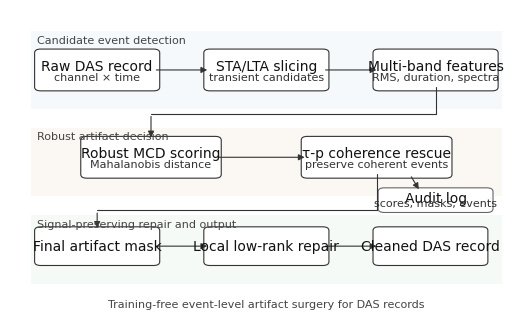

The script that saved this image:
# -*- coding: utf-8 -*-
"""
Figure 1：MCS-AND 方法流程图生成脚本（A4 宽度规范版）。

用途：
    生成论文正文 Figure 1，展示 MCS-AND 的整体处理流程。

版面规范：
    - 图宽约为 A4 纸宽度的 4/5；
    - Times New Roman；
    - 主字体 10 pt；
    - 小标注 8 pt；
    - 所有文字不加粗；
    - 使用希腊字母 τ-p，而不是 tau-p；
    - 输出 PNG 和 PDF。

输出目录：
    D:\项目实验\积石山实验\DAS相关\去噪论文\论文主图\Figure1_workflow

输出文件：
    Figure1_MCSAND_workflow.png
    Figure1_MCSAND_workflow.pdf
"""

from __future__ import annotations

from pathlib import Path
from typing import Tuple

import matplotlib

matplotlib.use("Agg")
import matplotlib.pyplot as plt
from matplotlib.patches import FancyBboxPatch, FancyArrowPatch, Rectangle


# =============================================================================
# 1. 输出路径和版面参数
# =============================================================================

OUT_DIR = Path(r"D:\项目实验\积石山实验\DAS相关\去噪论文\论文主图\Figure1_workflow")

A4_WIDTH_IN = 8.27
FIG_WIDTH_IN = A4_WIDTH_IN * 4.0 / 5.0
FIG_HEIGHT_IN = 4.05
DPI = 600

FONT_NAME = "Times New Roman"
FONT_SIZE_MAIN = 10
FONT_SIZE_SMALL = 8


# =============================================================================
# 2. 绘图风格
# =============================================================================

def setup_style() -> None:
    """设置字体、字号和线宽。"""
    plt.rcParams.update({
        "font.family": FONT_NAME,
        "font.weight": "normal",
        "font.size": FONT_SIZE_MAIN,
        "axes.titlesize": FONT_SIZE_MAIN,
        "axes.titleweight": "normal",
        "axes.labelsize": FONT_SIZE_MAIN,
        "axes.labelweight": "normal",
        "figure.dpi": DPI,
        "savefig.dpi": DPI,
        "mathtext.fontset": "stix",
    })


def replace_tau_p(text: str) -> str:
    """统一使用 τ-p 写法。"""
    return text.replace("tau-p", "τ-p").replace("tau_p", "τ-p")


# =============================================================================
# 3. 基础绘图函数
# =============================================================================

def add_box(
    ax: plt.Axes,
    xy: Tuple[float, float],
    width: float,
    height: float,
    title: str,
    subtitle: str = "",
    facecolor: str = "#F7F7F7",
    edgecolor: str = "#333333",
) -> FancyBboxPatch:
    """
    添加圆角流程框。

    参数：
        xy:
            左下角坐标，使用归一化画布坐标。
        width, height:
            框宽和框高。
        title:
            主文字，10 号。
        subtitle:
            说明文字，8 号。
    """
    x, y = xy
    patch = FancyBboxPatch(
        (x, y),
        width,
        height,
        boxstyle="round,pad=0.012,rounding_size=0.012",
        linewidth=0.8,
        edgecolor=edgecolor,
        facecolor=facecolor,
    )
    ax.add_patch(patch)

    ax.text(
        x + width / 2,
        y + height * (0.62 if subtitle else 0.50),
        replace_tau_p(title),
        ha="center",
        va="center",
        fontsize=FONT_SIZE_MAIN,
        fontweight="normal",
        color="#111111",
    )

    if subtitle:
        ax.text(
            x + width / 2,
            y + height * 0.30,
            replace_tau_p(subtitle),
            ha="center",
            va="center",
            fontsize=FONT_SIZE_SMALL,
            fontweight="normal",
            color="#333333",
        )

    return patch


def add_arrow(
    ax: plt.Axes,
    start: Tuple[float, float],
    end: Tuple[float, float],
    color: str = "#333333",
    rad: float = 0.0,
) -> None:
    """添加箭头。"""
    arrow = FancyArrowPatch(
        start,
        end,
        arrowstyle="-|>",
        mutation_scale=9,
        linewidth=0.8,
        color=color,
        connectionstyle=f"arc3,rad={rad}",
        shrinkA=2,
        shrinkB=2,
    )
    ax.add_patch(arrow)


def add_stage_label(ax: plt.Axes, x: float, y: float, text: str) -> None:
    """添加分组阶段标签，8 号，不加粗。"""
    ax.text(
        x,
        y,
        replace_tau_p(text),
        ha="center",
        va="center",
        fontsize=FONT_SIZE_SMALL,
        fontweight="normal",
        color="#444444",
    )


def add_elbow_arrow(
    ax: plt.Axes,
    points: Tuple[Tuple[float, float], ...],
    color: str = "#333333",
) -> None:
    """
    添加折线箭头。

    points 至少包含 2 个点。前面的线段不带箭头，最后一段带箭头。
    这样可以让箭头绕开文字和框体，避免交叉压字。
    """
    if len(points) < 2:
        return

    # 前 N-1 段画普通线。
    for p0, p1 in zip(points[:-2], points[1:-1]):
        ax.plot(
            [p0[0], p1[0]],
            [p0[1], p1[1]],
            color=color,
            linewidth=0.8,
            solid_capstyle="round",
        )

    # 最后一段画箭头。
    add_arrow(ax, points[-2], points[-1], color=color)


def add_panel_background(
    ax: plt.Axes,
    xy: Tuple[float, float],
    width: float,
    height: float,
    label: str,
    facecolor: str,
) -> None:
    """
    添加浅色阶段背景。

    这不是数据框，只用于把流程分成 candidate detection、
    artifact decision、signal-preserving repair 三个阶段。
    """
    x, y = xy
    rect = Rectangle(
        (x, y),
        width,
        height,
        linewidth=0.0,
        facecolor=facecolor,
        alpha=0.42,
        zorder=-10,
    )
    ax.add_patch(rect)
    ax.text(
        x + 0.012,
        y + height - 0.028,
        replace_tau_p(label),
        ha="left",
        va="center",
        fontsize=FONT_SIZE_SMALL,
        fontweight="normal",
        color="#444444",
    )


# =============================================================================
# 4. 主流程图
# =============================================================================

def plot_workflow() -> None:
    """绘制 Figure 1 方法流程图。"""
    fig, ax = plt.subplots(figsize=(FIG_WIDTH_IN, FIG_HEIGHT_IN))
    ax.set_xlim(0, 1)
    ax.set_ylim(0, 1)
    ax.axis("off")

    # 阶段背景。颜色保持克制，避免变成花哨的海报。
    add_panel_background(ax, (0.04, 0.68), 0.92, 0.25, "Candidate event detection", "#E8F1FA")
    add_panel_background(ax, (0.04, 0.40), 0.92, 0.22, "Robust artifact decision", "#F6EFE7")
    add_panel_background(ax, (0.04, 0.12), 0.92, 0.22, "Signal-preserving repair and output", "#EAF4EA")

    # 第一行：输入、候选切片、多频带特征。
    b_raw = add_box(
        ax,
        (0.06, 0.75),
        0.22,
        0.11,
        "Raw DAS record",
        "channel × time",
        facecolor="#FFFFFF",
    )
    b_sta = add_box(
        ax,
        (0.39, 0.75),
        0.22,
        0.11,
        "STA/LTA slicing",
        "transient candidates",
        facecolor="#FFFFFF",
    )
    b_feat = add_box(
        ax,
        (0.72, 0.75),
        0.22,
        0.11,
        "Multi-band features",
        "RMS, duration, spectra",
        facecolor="#FFFFFF",
    )

    add_arrow(ax, (0.28, 0.805), (0.39, 0.805))
    add_arrow(ax, (0.61, 0.805), (0.72, 0.805))

    # 第二行：稳健 MCD 判别和 τ-p rescue。
    b_mcd = add_box(
        ax,
        (0.15, 0.47),
        0.25,
        0.11,
        "Robust MCD scoring",
        "Mahalanobis distance",
        facecolor="#FFFFFF",
    )
    b_tau = add_box(
        ax,
        (0.58, 0.47),
        0.27,
        0.11,
        "τ-p coherence rescue",
        "preserve coherent events",
        facecolor="#FFFFFF",
    )

    add_elbow_arrow(ax, ((0.83, 0.75), (0.83, 0.665), (0.275, 0.665), (0.275, 0.58)))
    add_arrow(ax, (0.40, 0.525), (0.58, 0.525))

    # 第三行：最终 mask、低秩修补、输出。
    b_mask = add_box(
        ax,
        (0.06, 0.19),
        0.22,
        0.10,
        "Final artifact mask",
        "",
        facecolor="#FFFFFF",
    )
    b_lr = add_box(
        ax,
        (0.39, 0.19),
        0.22,
        0.10,
        "Local low-rank repair",
        "",
        facecolor="#FFFFFF",
    )
    b_out = add_box(
        ax,
        (0.72, 0.19),
        0.20,
        0.10,
        "Cleaned DAS record",
        "",
        facecolor="#FFFFFF",
    )

    add_elbow_arrow(ax, ((0.715, 0.47), (0.715, 0.355), (0.17, 0.355), (0.17, 0.29)))
    add_arrow(ax, (0.28, 0.24), (0.39, 0.24))
    add_arrow(ax, (0.61, 0.24), (0.72, 0.24))

    # 审计输出，强调 training-free / interpretable。
    b_log = add_box(
        ax,
        (0.73, 0.36),
        0.20,
        0.055,
        "Audit log",
        "scores, masks, events",
        facecolor="#FFFFFF",
        edgecolor="#666666",
    )
    add_arrow(ax, (0.78, 0.47), (0.80, 0.415), rad=0.0)

    # 小注释：training-free。
    ax.text(
        0.50,
        0.055,
        "Training-free event-level artifact surgery for DAS records",
        ha="center",
        va="center",
        fontsize=FONT_SIZE_SMALL,
        fontweight="normal",
        color="#444444",
    )

    OUT_DIR.mkdir(parents=True, exist_ok=True)
    png = OUT_DIR / "Figure1_MCSAND_workflow.png"
    pdf = OUT_DIR / "Figure1_MCSAND_workflow.pdf"
    fig.savefig(png, bbox_inches="tight", pad_inches=0.02)
    fig.savefig(pdf, bbox_inches="tight", pad_inches=0.02)
    plt.close(fig)

    print(f"[OK] {png}")
    print(f"[OK] {pdf}")


# =============================================================================
# 5. 主程序
# =============================================================================

def main() -> None:
    setup_style()
    print("=" * 80)
    print("生成 Figure 1：MCS-AND 方法流程图")
    print("=" * 80)
    print(f"输出目录: {OUT_DIR}")
    plot_workflow()
    print("=" * 80)
    print("[完成] Figure 1 已生成。")
    print("=" * 80)


if __name__ == "__main__":
    main()
